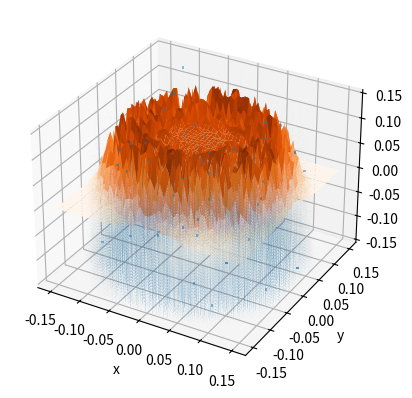

Python code for this plot:
"""
Created on Mon Jul 15 2024

@author: Elias Fink (elias.fink22@imperial.ac.uk)

Realistic simulation of a Biermann battery.

Methods:
    beam:
        defines beam shape
    density:
        defines density profile of plasma
    grad:
        finds gradient vector of scalar field
    biermann_field:
        finds magnetic field given density and beam fields
"""
import numpy as np
import matplotlib.pyplot as plt
from mpl_toolkits.mplot3d import axes3d

def beam(amp, width, mod_amp, mod_freq, num) -> np.ndarray:
    '''
    Adds modulation to the beam shape.
    Change this for more control about the initial beam shape.

    Args:
        mod_amp: amplitude of modulation
        mod_freq: frequency of modulation
        num: resolution

    Returns:
        value of modulation
    '''
    xs = np.linspace(-width*1.5, width*1.5, num)
    xys = np.zeros((len(xs), len(xs), 2))
    for i, x in enumerate(xs):
        for j, y in enumerate(xs):
            xys[i, j] = [x, y]
    phase = np.random.rand(num, num)*2*np.pi
    modulation = np.exp(mod_amp * np.sin(mod_freq*np.linalg.norm(xys, axis = 2))**2 * np.exp(1j*phase))
    ideal_beam = amp*np.exp(-((np.linalg.norm(xys, axis = 2)**2)/(2*width**2))**5)
    return np.abs(ideal_beam * modulation)

def density(rho0, decay_length, num) -> np.ndarray:
    '''
    Density decay function.

    Args:
        rho0: maximum density at surface
        decay_length: length scale over which density decays by factor of 1/e
        num: resolution

    Returns:
        density at z location in kg/m^3
    '''
    zs = np.linspace(0, 5*decay_length, num)
    density_arr = np.zeros((len(zs)))
    for i, z_pos in enumerate(zs):
        density_arr[i] = rho0 * np.exp(-z_pos/decay_length)
    return density_arr

def grad(arr, width) -> np.array:
    '''
    Gradient of function.

    Args:
        arr: array of beam or density
        width: beam width

    Returns:
        gradient of array
    '''
    spacing = 3*width/len(arr)

    gradient_12d = np.array(np.gradient(arr, spacing))

    if len(np.shape(arr)) == 1:
        gradient = np.zeros((len(gradient_12d), len(gradient_12d), len(gradient_12d), 3))
        for i, row1 in enumerate(gradient):
            for j, row2 in enumerate(row1):
                for k, _ in enumerate(row2):
                    gradient[i, j, k] = np.array([0, 0, gradient_12d[k]])
    elif len(np.shape(arr)) == 2:
        gradient = np.zeros((len(gradient_12d[0]), len(gradient_12d[0]), len(gradient_12d[0]), 3))
        for i, row1 in enumerate(gradient):
            for j, row2 in enumerate(row1):
                for k, _ in enumerate(row2):
                    gradient[i, j, k] = np.array([gradient_12d[0, i, j], gradient_12d[1, i, j], 0])

    return gradient

def biermann_field(beam_sh, density_distr, width) -> np.array:
    '''
    Determines magnetic field due to Biermann battery.

    Args:
        xyz: 3-d position
        temp_func: function of temperature distribution
        density_func: function of density distribution
        width: beam width

    Returns:
        magnetic field
    '''
    grad_beam = grad(beam_sh, width)
    grad_density = grad(density_distr, width)
    grad_temp = grad_beam
    magnetic_field = np.cross(grad_temp, grad_density, axis = 3)
    return magnetic_field

if __name__ == "__main__":
    # Parameters
    RHO0 = 0.2
    DECAY_LENGTH = 0.2
    AMP = 0.1
    MOD_AMP = 0.5
    MOD_FREQ = 10
    WIDTH = 0.1
    NUM = 50

    densities = density(RHO0, DECAY_LENGTH, NUM)
    mod_beam = beam(AMP, WIDTH, MOD_AMP, MOD_FREQ, NUM)

    bf = biermann_field(mod_beam, densities, WIDTH)

    x_arr = np.linspace(-1.5*WIDTH, 1.5*WIDTH, NUM)

    fig = plt.figure()
    ax = fig.add_subplot(111, projection='3d')
    x, y, z = np.meshgrid(x_arr, x_arr, x_arr)
    ax.quiver(x, y, z, bf[:, :, :, 1], bf[:, :, :, 0], bf[:, :, :, 2], length=0.00001,
              linewidth = 2, arrow_length_ratio = 0.3)
    x, y = np.meshgrid(x_arr, x_arr)
    ax.plot_surface(x, y, mod_beam, cmap = "Oranges")
    ax.set_xlabel("x")
    ax.set_ylabel("y")
    ax.set_zlabel("z")
    plt.show()
